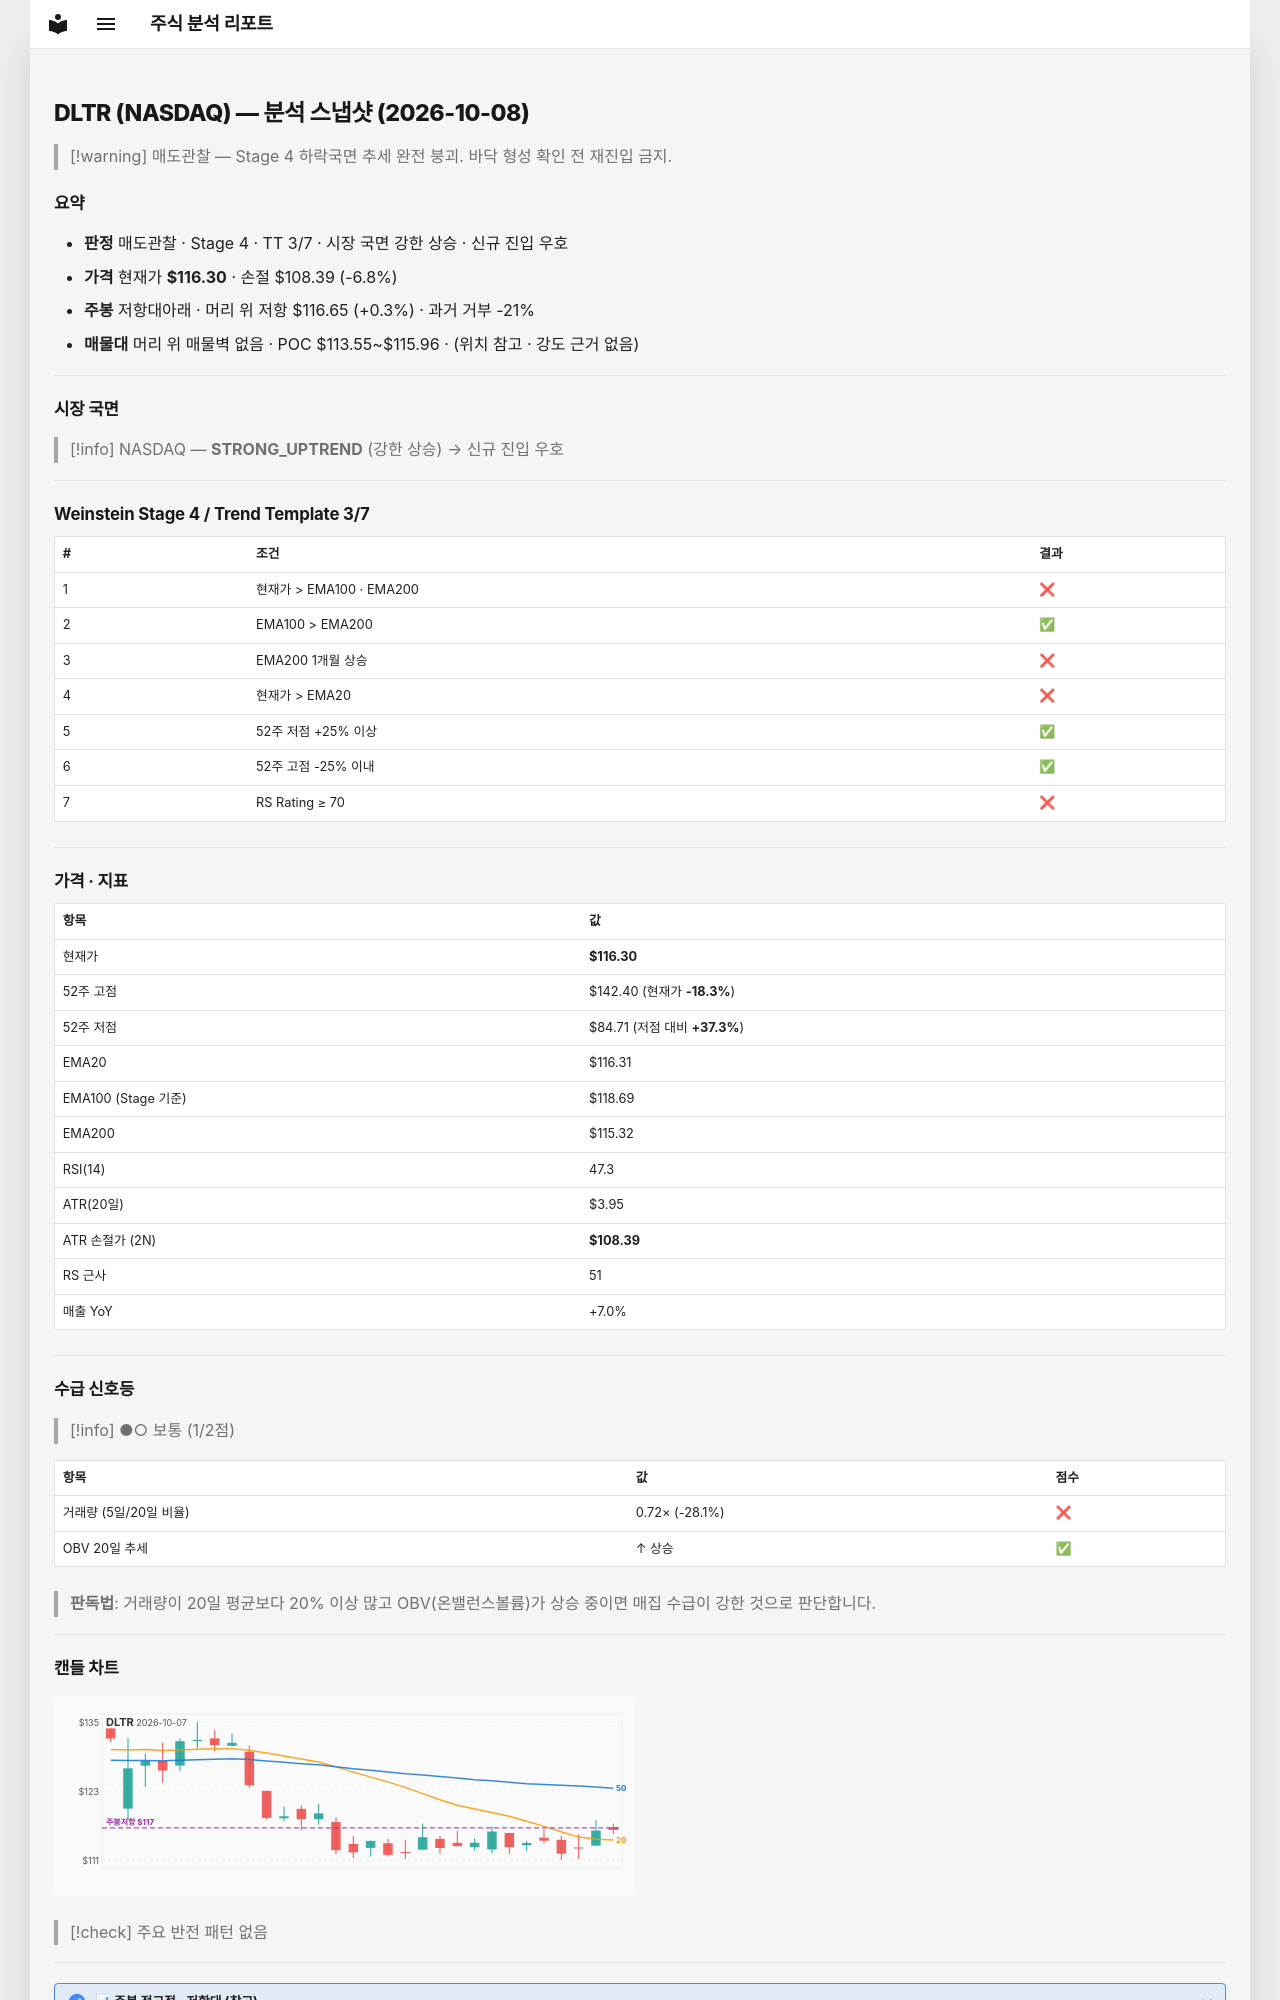

repository: soloandco/stock-reports · page: snapshots/DLTR-2026-10-08/index.html · generator: mkdocs

---
type: analysis-snapshot
title: DLTR 분석 스냅샷
ticker: DLTR
market: NASDAQ
created: 2026-10-08
updated: 2026-10-08
bar-date: 2026-10-07
verdict: 매도관찰
real-rr: 0.04
sma50-gap-pct: -0.0
weekly-position: 저항대아래
weekly-overhead-price: 116.65
weekly-overhead-pct: 0.3
stage: 4
trend-template-score: 3
tt-max: 7
ma-set: ema-20-100-200
price: 116.30000305175781
stop-price: 108.39419964549239
market-regime: STRONG_UPTREND
supply-demand-score: 1/2
supply-demand-label: 보통
status: tracking
tags:
  - stock-agent
  - watchlist
  - DLTR
  - analysis
related:
  - "[[analysis-template]]"
---

# DLTR (NASDAQ) — 분석 스냅샷 (2026-10-08)

> [!warning] 매도관찰 — Stage 4 하락국면
> 추세 완전 붕괴. 바닥 형성 확인 전 재진입 금지.

## 요약

- **판정** 매도관찰 · Stage 4 · TT 3/7 · 시장 국면 강한 상승 · 신규 진입 우호
- **가격** 현재가 **$116.30** · 손절 $108.39 (-6.8%)
- **주봉** 저항대아래 · 머리 위 저항 $116.65 (+0.3%) · 과거 거부 -21%
- **매물대** 머리 위 매물벽 없음 · POC $113.55~$115.96 · (위치 참고 · 강도 근거 없음)

---

## 시장 국면

> [!info] NASDAQ — **STRONG_UPTREND** (강한 상승) → 신규 진입 우호

---

## Weinstein Stage 4 / Trend Template 3/7

| # | 조건 | 결과 |
|---|------|------|
| 1 | 현재가 > EMA100 · EMA200 | ❌ |
| 2 | EMA100 > EMA200 | ✅ |
| 3 | EMA200 1개월 상승 | ❌ |
| 4 | 현재가 > EMA20 | ❌ |
| 5 | 52주 저점 +25% 이상 | ✅ |
| 6 | 52주 고점 -25% 이내 | ✅ |
| 7 | RS Rating ≥ 70 | ❌ |

---

## 가격 · 지표

| 항목 | 값 |
|------|---|
| 현재가 | **$116.30** |
| 52주 고점 | $142.40 (현재가 **-18.3%**) |
| 52주 저점 | $84.71 (저점 대비 **+37.3%**) |
| EMA20 | $116.31 |
| EMA100 (Stage 기준) | $118.69 |
| EMA200 | $115.32 |
| RSI(14) | 47.3 |
| ATR(20일) | $3.95 |
| ATR 손절가 (2N) | **$108.39** |
| RS 근사 | 51 |
| 매출 YoY | +7.0% |

---
## 수급 신호등

> [!info] ●○ 보통 (1/2점)

| 항목 | 값 | 점수 |
|------|------|------|
| 거래량 (5일/20일 비율) | 0.72× (-28.1%) | ❌ |
| OBV 20일 추세 | ↑ 상승 | ✅ |

> **판독법**: 거래량이 20일 평균보다 20% 이상 많고 OBV(온밸런스볼륨)가 상승 중이면 매집 수급이 강한 것으로 판단합니다.

---
